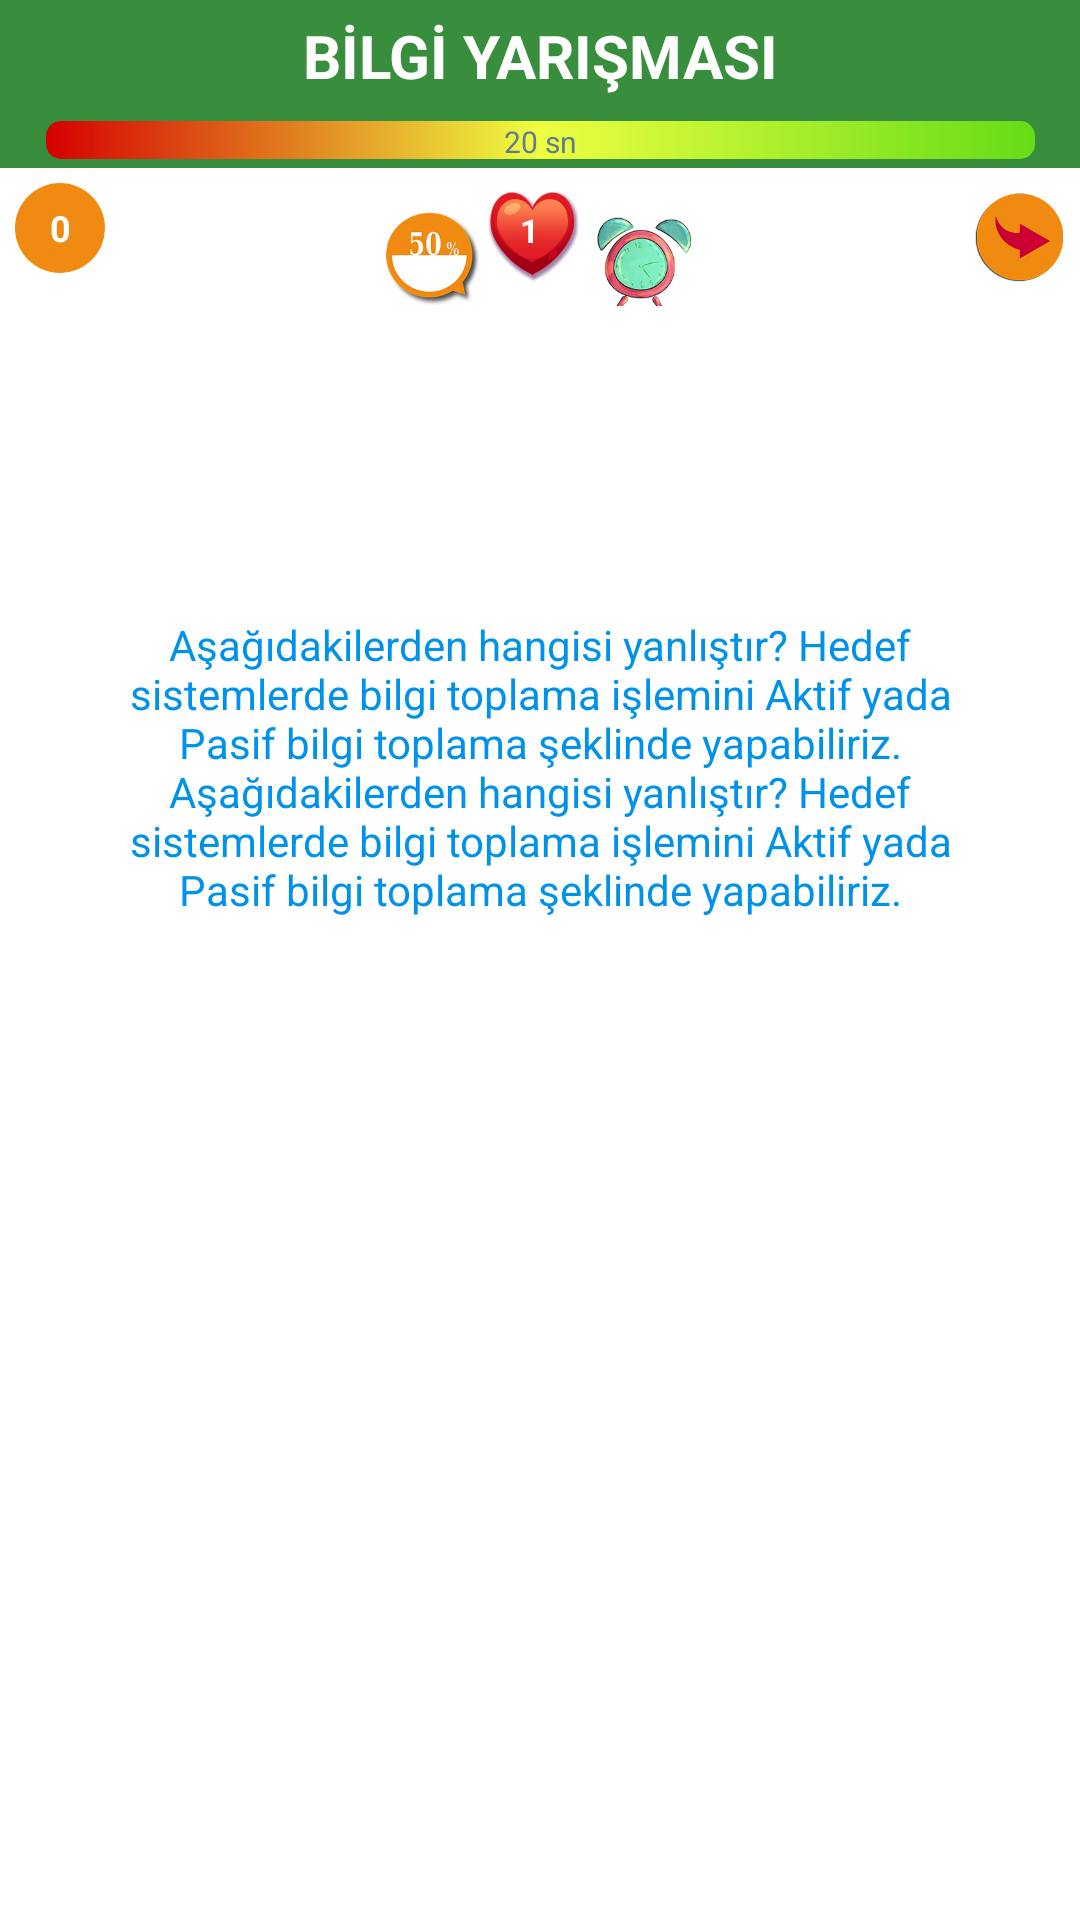

The Android layout XML behind this screen, and the referenced resources:
<!-- AndroidManifest.xml: fallback theme Theme.MaterialComponents.DayNight.NoActionBar -->
<!-- res/layout/activity_quiz_screen.xml -->
<?xml version="1.0" encoding="utf-8"?>
<LinearLayout xmlns:android="http://schemas.android.com/apk/res/android"
    xmlns:tools="http://schemas.android.com/tools"
    android:layout_width="match_parent"
    android:layout_height="match_parent"
    android:background="@drawable/background_two"
    android:orientation="vertical"
    tools:context=".activitys.QuizScreen">

    <include
        android:id="@+id/view_toolbar"
        layout="@layout/custom_toolbar" />

    <LinearLayout
        android:layout_width="match_parent"
        android:layout_height="0dp"
        android:layout_weight="0.6"
        android:orientation="horizontal">

        <RelativeLayout
            android:layout_width="0dp"
            android:layout_height="match_parent"
            android:layout_weight="1">

            <TextView
                android:id="@+id/view_count"
                android:layout_width="30dp"
                android:layout_height="30dp"
                android:layout_marginLeft="5dp"
                android:layout_marginTop="5dp"
                android:background="@drawable/question_number_style"
                android:gravity="center"
                android:text="0"
                android:textColor="#fff"
                android:textSize="12sp"
                android:textStyle="bold" />

        </RelativeLayout>

        <LinearLayout
            android:layout_width="0dp"
            android:layout_height="match_parent"
            android:layout_gravity="center"
            android:layout_marginTop="5dp"
            android:layout_weight="0.8"
            android:orientation="horizontal">

            <LinearLayout
                android:layout_width="0dp"
                android:layout_height="match_parent"
                android:layout_weight="1">

                <ImageButton
                    android:id="@+id/view_percent"
                    android:layout_width="32dp"
                    android:layout_height="32dp"
                    android:layout_gravity="right|bottom"
                    android:layout_marginBottom="2dp"
                    android:layout_marginRight="10dp"
                    android:background="@drawable/percent_active"
                    android:focusable="false"
                    android:focusableInTouchMode="false"
                    android:onClick="ButtonsClick" />

            </LinearLayout>

            <RelativeLayout
                android:layout_width="0dp"
                android:layout_height="match_parent"
                android:layout_weight="1">

                <ImageButton
                    android:id="@+id/view_heart"
                    android:layout_width="31dp"
                    android:layout_height="31dp"
                    android:layout_gravity="center_horizontal"
                    android:background="@drawable/heart_active"
                    android:focusable="false"
                    android:focusableInTouchMode="false"
                    android:onClick="ButtonsClick" />

                <TextView
                    android:id="@+id/view_heart_packet"
                    android:layout_width="wrap_content"
                    android:layout_height="wrap_content"
                    android:layout_alignParentLeft="true"
                    android:layout_alignParentStart="true"
                    android:layout_alignParentTop="true"
                    android:layout_gravity="center"
                    android:layout_marginLeft="11dp"
                    android:layout_marginStart="11dp"
                    android:layout_marginTop="6dp"
                    android:text="1"
                    android:textColor="#fff"
                    android:textSize="11sp"
                    android:textStyle="bold" />

            </RelativeLayout>

            <LinearLayout
                android:layout_width="0dp"
                android:layout_height="match_parent"
                android:layout_weight="1"
                android:baselineAligned="false"
                android:clickable="false"
                android:focusable="false"
                android:gravity="right">

                <ImageButton
                    android:id="@+id/view_time"
                    android:layout_width="32dp"
                    android:layout_height="32dp"
                    android:layout_gravity="left|bottom"
                    android:background="@drawable/clock_active"
                    android:onClick="ButtonsClick" />
            </LinearLayout>


        </LinearLayout>

        <LinearLayout
            android:layout_width="0dp"
            android:layout_height="match_parent"
            android:layout_weight="1"
            android:gravity="right">

            <ImageButton
                android:id="@+id/view_pass"
                android:layout_width="30dp"
                android:layout_height="30dp"
                android:layout_gravity="center"
                android:layout_margin="5dp"
                android:background="@drawable/skip_active"
                android:onClick="ButtonsClick" />
        </LinearLayout>
    </LinearLayout>


    <LinearLayout
        android:layout_width="match_parent"
        android:layout_height="0dp"
        android:layout_weight="4"
        android:orientation="vertical"
        android:paddingBottom="10dp"
        android:paddingLeft="20dp"
        android:paddingRight="20dp"
        android:paddingTop="10dp">

        <LinearLayout
            android:id="@+id/view_question_linear"
            android:layout_width="match_parent"
            android:layout_height="0dp"
            android:layout_weight="5"
            android:gravity="center">

            <ScrollView
                android:layout_width="match_parent"
                android:layout_height="wrap_content"
                android:layout_weight="5"
                android:background="@drawable/question_background_style">

                <TextView
                    android:id="@+id/view_question"
                    android:layout_width="match_parent"
                    android:layout_height="match_parent"
                    android:gravity="center"
                    android:padding="15dp"
                    android:text="@string/ornek_soru"
                    android:textColor="#0091EA" />
            </ScrollView>
        </LinearLayout>
    </LinearLayout>

    <LinearLayout
        android:id="@+id/radioGroupButtons"
        android:layout_width="match_parent"
        android:layout_height="0dp"
        android:layout_weight="3"
        android:orientation="vertical">

        <Button
            android:id="@+id/view_button_a"
            android:layout_width="match_parent"
            android:layout_height="0dp"
            android:layout_marginLeft="40dp"
            android:layout_marginRight="40dp"
            android:layout_marginTop="5dp"
            android:layout_weight="1"
            android:background="@drawable/button_normal"
            android:gravity="center"
            android:onClick="ButtonsClick"
            android:text="A:"
            android:textColor="#fff" />

        <Button
            android:id="@+id/view_button_b"
            android:layout_width="match_parent"
            android:layout_height="0dp"
            android:layout_marginLeft="40dp"
            android:layout_marginRight="40dp"
            android:layout_marginTop="8dp"
            android:layout_weight="1"
            android:background="@drawable/button_normal"
            android:gravity="center"
            android:onClick="ButtonsClick"
            android:text="B:"
            android:textColor="#ffffff" />


        <Button
            android:id="@+id/view_button_c"
            android:layout_width="match_parent"
            android:layout_height="0dp"
            android:layout_marginLeft="40dp"
            android:layout_marginRight="40dp"
            android:layout_marginTop="8dp"
            android:layout_weight="1"
            android:background="@drawable/button_normal"
            android:gravity="center"
            android:onClick="ButtonsClick"
            android:text="C:"
            android:textColor="#ffffff" />

        <Button
            android:id="@+id/view_button_d"
            android:layout_width="match_parent"
            android:layout_height="0dp"
            android:layout_marginBottom="20dp"
            android:layout_marginLeft="40dp"
            android:layout_marginRight="40dp"
            android:layout_marginTop="8dp"
            android:layout_weight="1"
            android:background="@drawable/button_normal"
            android:gravity="center"
            android:onClick="ButtonsClick"
            android:text="D:"
            android:textColor="#ffffff" />
    </LinearLayout>
</LinearLayout>
<!-- res/layout/custom_toolbar.xml (included above) -->
<?xml version="1.0" encoding="utf-8"?>
<androidx.appcompat.widget.Toolbar xmlns:android="http://schemas.android.com/apk/res/android"
    android:layout_width="match_parent"
    android:layout_height="?attr/actionBarSize"
    android:minHeight="50dp"
    android:background="@color/colorPrimary"
    android:layout_marginLeft="-16dp"
    >


    <LinearLayout
        android:layout_width="match_parent"
        android:layout_height="match_parent"
        android:orientation="vertical">
        <TextView
            android:layout_width="wrap_content"
            android:layout_height="0dp"
            android:layout_weight="2"
            android:gravity="center"
            android:layout_gravity="center"
            android:text="BİLGİ YARIŞMASI"
            android:textColor="#fff"
            android:textSize="20sp"
            android:textStyle="bold"/>

        <FrameLayout
            android:layout_width="match_parent"
            android:layout_height="0dp"
            android:layout_weight="1"
            android:paddingLeft="15dp"
            android:paddingRight="15dp"
            android:paddingTop="3dp"
            android:paddingBottom="3dp">

            <ProgressBar
                android:id="@+id/view_progressbar"
                style="?android:attr/progressBarStyleHorizontal"
                android:layout_width="match_parent"
                android:layout_height="match_parent"
                android:progress="30000"
                android:progressDrawable="@drawable/progress_bar_style" />

            <TextView
                android:id="@+id/view_time_count"
                android:layout_width="wrap_content"
                android:layout_height="wrap_content"
                android:text="20 sn"
                android:textSize="10sp"
                android:textColor="#607D8B"
                android:layout_gravity="center"/>
        </FrameLayout>
    </LinearLayout>
</androidx.appcompat.widget.Toolbar>
<!-- resources referenced by this layout -->
<resources>
  <color name="colorPrimary">#388E3C</color>
  <!-- drawable clock_active: png bitmap (drawable, 43844 bytes) -->
  <!-- drawable heart_active: png bitmap (drawable, 21423 bytes) -->
  <!-- drawable percent_active: png bitmap (drawable, 20642 bytes) -->
  <!-- drawable progress_bar_style (drawable) -->
  <layer-list xmlns:android="http://schemas.android.com/apk/res/android" >
      <item android:id="@android:id/background">
          <shape>
              <corners android:radius="5dp" />
              <gradient
                  android:angle="270"
                  android:centerColor="#ff5a5d5a"
                  android:centerY="0.5" />
          </shape>
      </item>
      <item android:id="@android:id/progress">
          <clip>
              <shape>
                  <corners android:radius="5dp" />
                  <gradient
                      android:angle="0"
                      android:endColor="#64DD17"
                      android:centerColor="#EEFF41"
                      android:startColor="#D50000" />
              </shape>
          </clip>
      </item>
  </layer-list>
  <!-- drawable question_background_style (drawable) -->
  <?xml version="1.0" encoding="utf-8"?>
  <shape xmlns:android="http://schemas.android.com/apk/res/android" android:shape="rectangle">
  
      <gradient
  
          android:startColor="#ffffff"
          android:endColor="#ffffff"
          android:angle="90"
          android:type="linear"
          />
  
      <stroke
          android:color="#00B0FF"
          />
      <corners
          android:radius="20dp"
          />
  </shape>
  <!-- drawable question_number_style (drawable) -->
  <?xml version="1.0" encoding="utf-8"?>
  <shape xmlns:android="http://schemas.android.com/apk/res/android" android:shape="oval">
  
  
      <solid
          android:color="#f08a11"
          />
  
      <corners
          android:radius="15dp"
          />
  
  
  </shape>
  <!-- drawable skip_active: png bitmap (drawable, 12525 bytes) -->
  <string name="ornek_soru">
          Aşağıdakilerden hangisi yanlıştır?
          Hedef sistemlerde bilgi toplama işlemini Aktif yada Pasif bilgi toplama şeklinde yapabiliriz. Aşağıdakilerden hangisi yanlıştır?
          Hedef sistemlerde bilgi toplama işlemini Aktif yada Pasif bilgi toplama şeklinde yapabiliriz.
      </string>
</resources>
